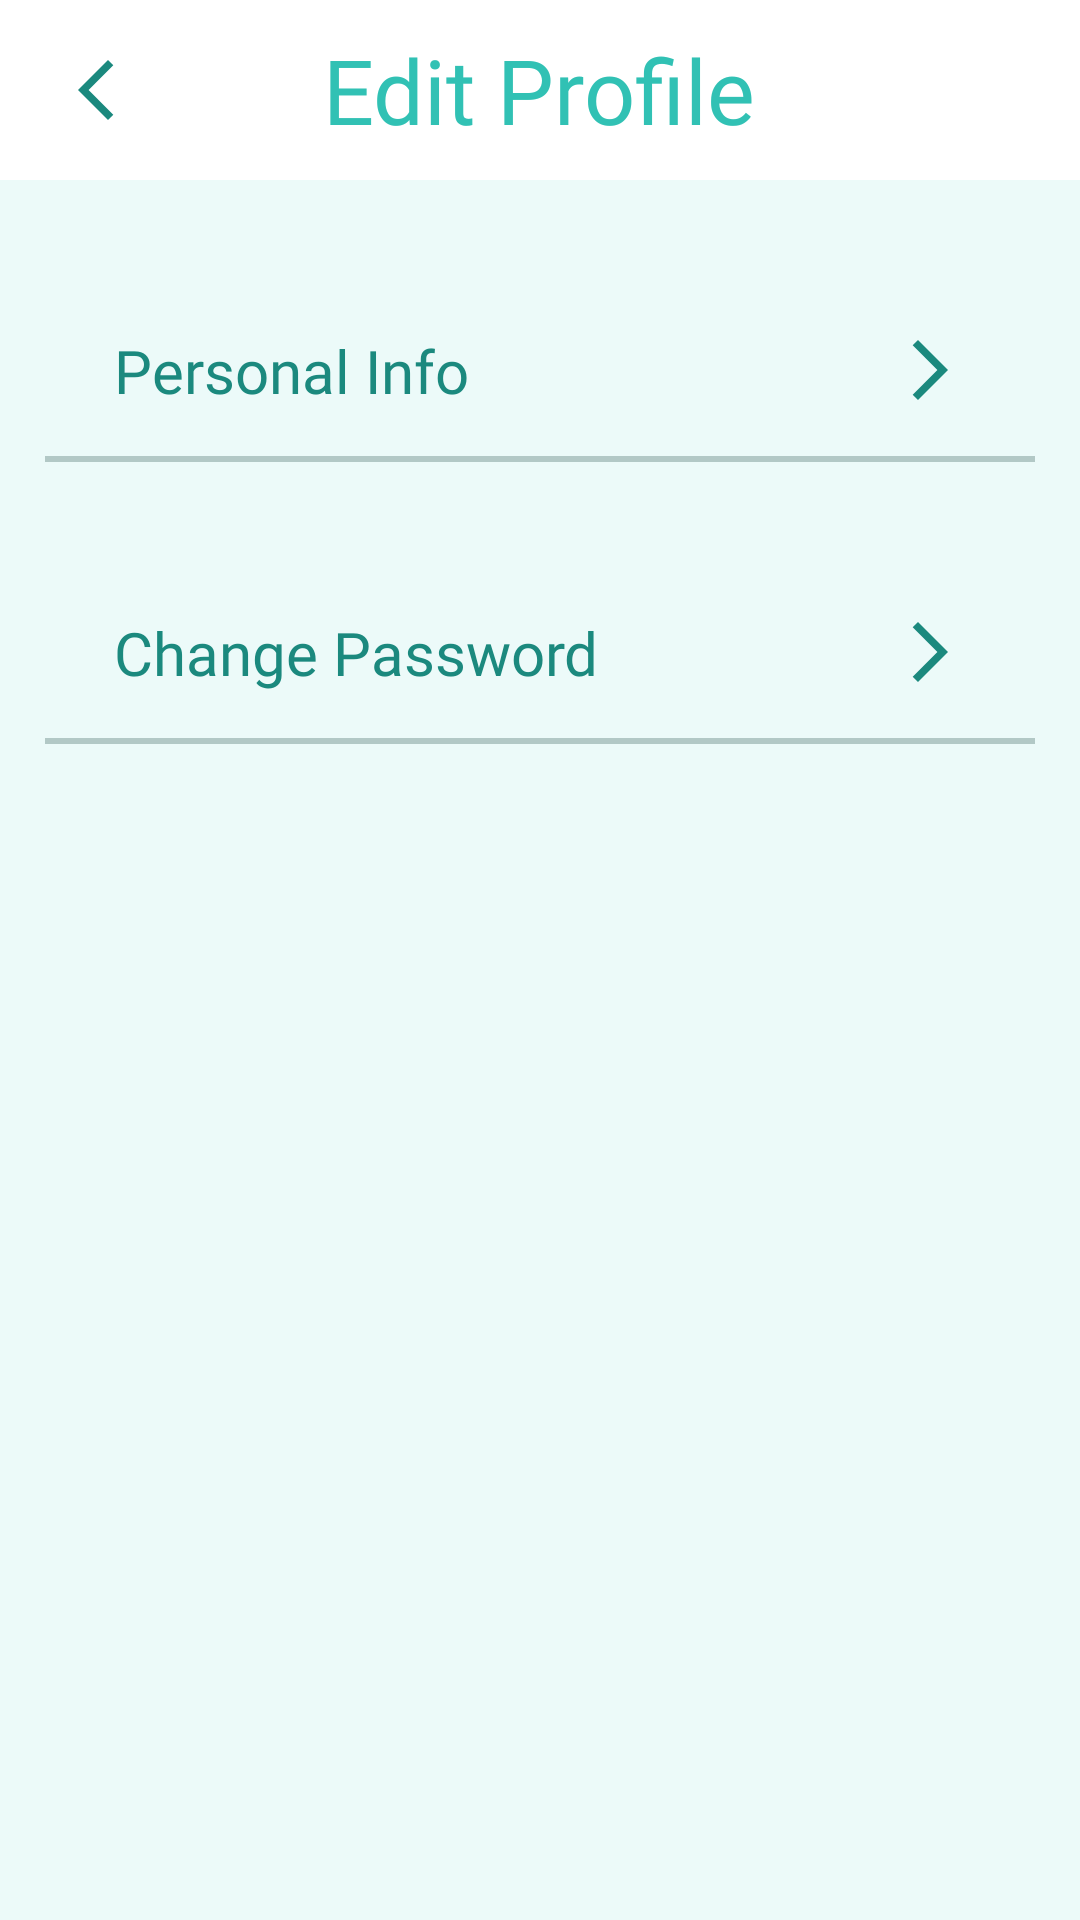

This screen was rendered from an Android layout file. Write that file and the resources it references.
<!-- AndroidManifest.xml: application theme Theme.Illergi -->
<!-- res/layout/edit_profile_fragment.xml -->
<?xml version="1.0" encoding="utf-8"?>
<RelativeLayout xmlns:android="http://schemas.android.com/apk/res/android"
    xmlns:app="http://schemas.android.com/apk/res-auto"
    xmlns:tools="http://schemas.android.com/tools"
    android:layout_width="match_parent"
    android:layout_height="match_parent"
    tools:context=".MainActivity">

    
    <RelativeLayout
        android:id="@+id/header"
        android:layout_width="match_parent"
        android:layout_height="60dp"
        android:layout_alignParentTop="true"
        android:background="@color/background">

        <View
            android:id="@+id/rectop"
            android:layout_width="2000dp"
            android:layout_height="60dp"
            android:layout_alignParentLeft="true"
            android:layout_alignParentTop="true"
            android:background="@drawable/rec_top" />

        <ImageButton
            android:id="@+id/backArrow"
            android:layout_width="wrap_content"
            android:layout_height="wrap_content"
            android:layout_alignParentLeft="true"
            android:layout_alignParentTop="true"
            android:layout_alignParentBottom="true"
            android:layout_centerVertical="true"
            android:layout_marginLeft="20dp"
            android:background="@color/white"
            app:srcCompat="@drawable/icon_arrow"
            tools:ignore="VectorDrawableCompat" />

        <TextView
            android:id="@+id/EditAllergicText"
            android:layout_width="wrap_content"
            android:layout_height="wrap_content"
            android:layout_centerInParent="true"
            android:fontFamily="@font/prompt_semibold"
            android:gravity="center_horizontal"
            android:text="Edit Profile"
            android:textColor="@color/green_1"
            android:textSize="@dimen/topic_text_size" />

    </RelativeLayout>


    



















    
    <ScrollView
        android:id="@+id/scrollableContents"
        android:layout_width="fill_parent"
        android:layout_height="fill_parent"
        android:layout_below="@id/header"
        android:background="@color/background">

        <androidx.constraintlayout.widget.ConstraintLayout
            android:layout_width="fill_parent"
            android:layout_height="wrap_content"
            android:gravity="center_horizontal"
            android:orientation="vertical">

            <LinearLayout
                android:id="@+id/personalInfoLayout"
                android:layout_width="wrap_content"
                android:layout_height="wrap_content"
                android:layout_marginTop="50dp"
                android:orientation="horizontal"
                app:layout_constraintEnd_toEndOf="parent"
                app:layout_constraintStart_toStartOf="parent"
                app:layout_constraintTop_toTopOf="parent">

                <TextView
                    android:id="@+id/PersonalInfoText"
                    android:layout_width="180dp"
                    android:layout_height="wrap_content"
                    android:fontFamily="@font/prompt_medium"
                    android:text="Personal Info"
                    android:textColor="@color/green_2"
                    android:textSize="@dimen/button_size" />

                <ImageView
                    android:id="@+id/imageButton1"
                    android:layout_width="wrap_content"
                    android:layout_height="wrap_content"
                    android:layout_gravity="center"
                    android:layout_marginLeft="80dp"
                    app:srcCompat="@drawable/icon_arrow_forward_editprofile"
                    tools:ignore="VectorDrawableCompat" />

            </LinearLayout>

            <View
                android:id="@+id/divider1"
                android:layout_width="330dp"
                android:layout_height="2dp"
                android:layout_marginTop="15dp"
                android:background="@color/textin"
                app:layout_constraintEnd_toEndOf="parent"
                app:layout_constraintStart_toStartOf="parent"
                app:layout_constraintTop_toBottomOf="@+id/personalInfoLayout" />

            <LinearLayout
                android:id="@+id/changePasswordLayout"
                android:layout_width="wrap_content"
                android:layout_height="wrap_content"
                android:layout_marginTop="50dp"
                android:orientation="horizontal"
                app:layout_constraintEnd_toEndOf="parent"
                app:layout_constraintStart_toStartOf="parent"
                app:layout_constraintTop_toBottomOf="@+id/divider1">

                <TextView
                    android:id="@+id/ChangePassText"
                    android:layout_width="180dp"
                    android:layout_height="wrap_content"
                    android:fontFamily="@font/prompt_medium"
                    android:text="Change Password"
                    android:textColor="@color/green_2"
                    android:textSize="@dimen/button_size" />

                <ImageView
                    android:id="@+id/imageButton2"
                    android:layout_width="wrap_content"
                    android:layout_height="wrap_content"
                    android:layout_gravity="center"
                    android:layout_marginLeft="80dp"
                    app:srcCompat="@drawable/icon_arrow_forward_editprofile"
                    tools:ignore="VectorDrawableCompat" />

            </LinearLayout>

            <View
                android:id="@+id/divider2"
                android:layout_width="330dp"
                android:layout_height="2dp"
                android:layout_marginTop="15dp"
                android:background="@color/textin"
                app:layout_constraintEnd_toEndOf="parent"
                app:layout_constraintStart_toStartOf="parent"
                app:layout_constraintTop_toBottomOf="@+id/changePasswordLayout" />

        </androidx.constraintlayout.widget.ConstraintLayout>

    </ScrollView>

        <androidx.fragment.app.FragmentContainerView
            android:id="@+id/editProfileFragmentContainer"
            android:layout_width="match_parent"
            android:layout_height="match_parent"
            android:layout_below="@+id/header" />


</RelativeLayout>
<!-- resources referenced by this layout -->
<resources>
  <color name="background">#ECFAF9</color>
  <color name="green_1">#31C1B4</color>
  <color name="green_2">#1B897E</color>
  <color name="textin">#B2C8C6</color>
  <color name="white">#FFFFFFFF</color>
  <dimen name="button_size">20dp</dimen>
  <dimen name="topic_text_size">30dp</dimen>
  <!-- drawable icon_arrow (drawable) -->
  <vector xmlns:android="http://schemas.android.com/apk/res/android"
      android:width="24dp"
      android:height="24dp"
      android:tint="#1B897E"
      android:viewportWidth="24"
      android:viewportHeight="24">
      <path
          android:fillColor="@color/white"
          android:pathData="M17.77,3.77l-1.77,-1.77l-10,10l10,10l1.77,-1.77l-8.23,-8.23z" />
  </vector>
  <!-- drawable icon_arrow_forward_editprofile (drawable) -->
  <vector android:autoMirrored="true" android:height="24dp"
      android:tint="#1B897E" android:viewportHeight="24"
      android:viewportWidth="24" android:width="24dp" xmlns:android="http://schemas.android.com/apk/res/android">
      <path android:fillColor="@android:color/white" android:pathData="M6.23,20.23l1.77,1.77l10,-10l-10,-10l-1.77,1.77l8.23,8.23z"/>
  </vector>
  <!-- drawable rec_top (drawable) -->
  <?xml version="1.0" encoding="utf-8"?>
  <vector
      xmlns:android="http://schemas.android.com/apk/res/android"
      xmlns:aapt="http://schemas.android.com/aapt"
      android:width="360dp"
      android:height="99dp"
      android:viewportWidth="360"
      android:viewportHeight="99"
      >
  
      <group>
  
          <clip-path
              android:pathData="M0 0H360V99H0V0Z"
              />
  
          <path
              android:pathData="M0 0V99H360V0"
              android:fillColor="#FFFFFF"
              />
  
      </group>
  
  </vector>
  <!-- drawable selector (drawable) -->
  <?xml version="1.0" encoding="utf-8"?>
  <selector xmlns:android="http://schemas.android.com/apk/res/android">
  
      <item
          android:state_selected="true"
          android:color="@color/brown" />
  
      <item
          android:state_selected="false"
          android:color="@color/green_1"/>
  </selector>
  <style name="Theme.Illergi" parent="Theme.MaterialComponents.DayNight.NoActionBar">
          
          <item name="colorPrimary">@color/green_1</item>
          <item name="colorPrimaryVariant">@color/green_2</item>
          <item name="colorOnPrimary">@color/white</item>
          
          <item name="colorSecondary">@color/teal_200</item>
          <item name="colorSecondaryVariant">@color/teal_700</item>
          <item name="colorOnSecondary">@color/black</item>
          
          <item name="android:statusBarColor" tools:targetApi="l">?attr/colorPrimaryVariant</item>
          
      </style>
  <color name="brown">#CEA770</color>
  <color name="teal_200">#FF03DAC5</color>
  <color name="teal_700">#FF018786</color>
  <color name="black">#FF000000</color>
</resources>
